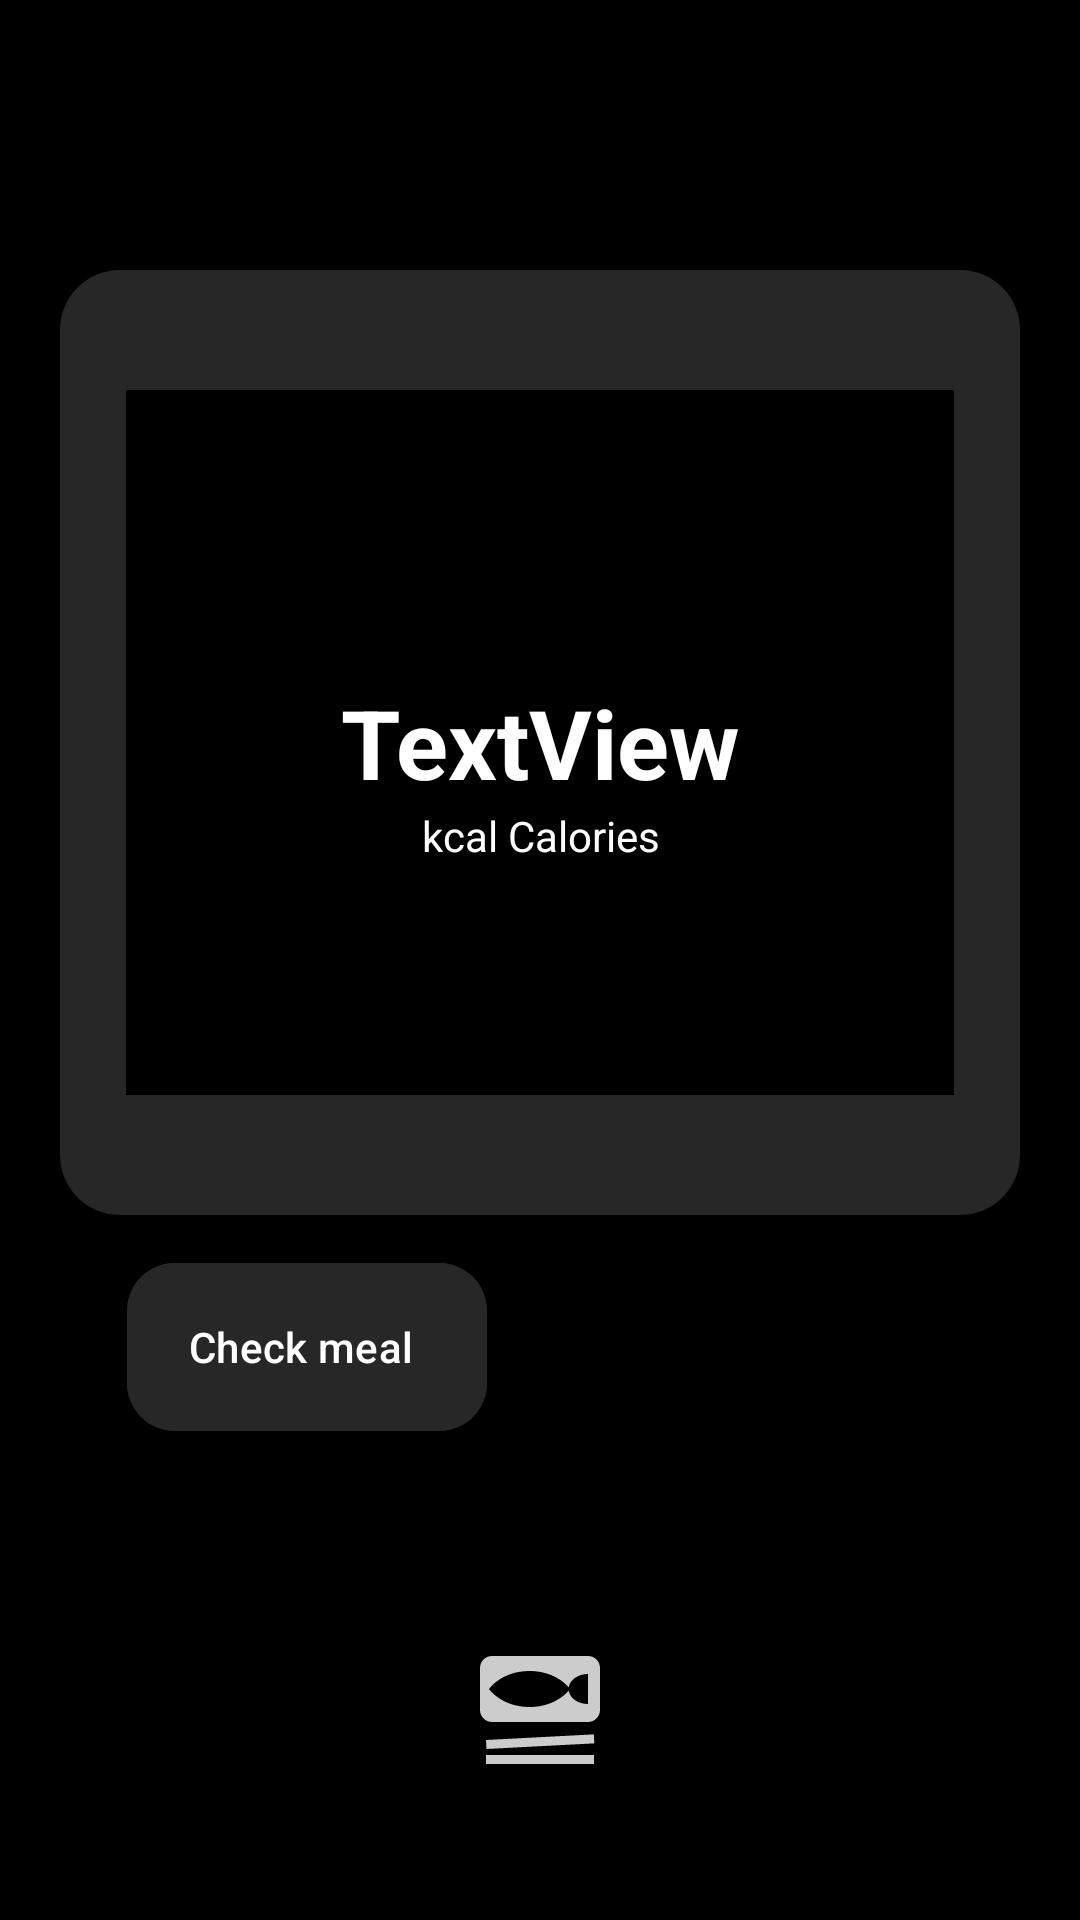

Reconstruct the res/layout file that produces this screen, plus the resources it refers to.
<!-- AndroidManifest.xml: application theme Theme.UiJust -->
<!-- res/layout/fragment_show.xml -->
<?xml version="1.0" encoding="utf-8"?>
<FrameLayout xmlns:android="http://schemas.android.com/apk/res/android"
    xmlns:tools="http://schemas.android.com/tools"
    android:layout_width="match_parent"
    android:layout_height="match_parent"
    xmlns:app="http://schemas.android.com/apk/res-auto"
    tools:context=".show">

    <androidx.constraintlayout.widget.ConstraintLayout
        android:layout_width="match_parent"
        android:layout_height="match_parent">

        <TextView
            android:id="@+id/bgCalories"
            android:layout_width="320dp"
            android:layout_height="315dp"
            android:layout_marginTop="90dp"
            android:background="@drawable/rounded_rectangle"

            app:layout_constraintEnd_toEndOf="parent"
            app:layout_constraintStart_toStartOf="parent"
            app:layout_constraintTop_toTopOf="parent" />

        <me.tankery.lib.circularseekbar.CircularSeekBar
            android:id="@+id/circularProgressCalories"
            android:layout_width="276dp"
            android:layout_height="235dp"
            android:background="@android:color/transparent"
            app:cs_circle_color="@color/mainColourShaded"
            app:cs_circle_progress_color="@color/mainColour"
            app:cs_circle_stroke_width="18dp"
            app:cs_disable_pointer="true"
            app:cs_end_angle="60"
            app:cs_max="100"
            app:cs_progress="20"
            app:cs_start_angle="120"
            app:layout_constraintBottom_toBottomOf="@id/bgCalories"
            app:layout_constraintEnd_toEndOf="@id/bgCalories"

            app:layout_constraintStart_toStartOf="@id/bgCalories"
            app:layout_constraintTop_toTopOf="@id/bgCalories" />

        <TextView
            android:id="@+id/txtShowCalories"
            android:layout_width="wrap_content"
            android:layout_height="wrap_content"
            android:background="@android:color/transparent"
            android:text="TextView"
            android:textColor="@color/white"
            android:textSize="32sp"
            android:textStyle="bold"
            app:layout_constraintBottom_toBottomOf="@id/circularProgressCalories"
            app:layout_constraintEnd_toEndOf="@id/circularProgressCalories"
            app:layout_constraintStart_toStartOf="@id/circularProgressCalories"
            app:layout_constraintTop_toTopOf="@id/circularProgressCalories" />

        <TextView
            android:id="@+id/txtExplainCalories"
            android:layout_width="wrap_content"
            android:layout_height="wrap_content"
            android:background="@android:color/transparent"
            android:text="kcal Calories"
            android:textColor="@color/white"
            android:textSize="14sp"
            app:layout_constraintEnd_toEndOf="@id/txtShowCalories"
            app:layout_constraintStart_toStartOf="@id/txtShowCalories"
            app:layout_constraintTop_toBottomOf="@id/txtShowCalories" />

        <com.google.android.material.floatingactionbutton.ExtendedFloatingActionButton
            android:id="@+id/fabCheckMeal"
            android:layout_width="wrap_content"
            android:layout_height="wrap_content"
            android:layout_gravity="bottom|end"
            android:layout_margin="16dp"
            android:layout_marginTop="12dp"
            android:backgroundTint="@color/blockBackground"
            android:contentDescription="description"
            android:text="@string/check_meal"
            android:textColor="@color/white"
            app:icon="@drawable/ic_nextarrow"
            app:iconTint="@color/white"
            app:layout_constraintEnd_toEndOf="parent"
            app:layout_constraintHorizontal_bias="0.127"
            app:layout_constraintStart_toStartOf="parent"
            app:layout_constraintTop_toBottomOf="@+id/bgCalories" />

        <include
            layout="@layout/fragment_add_meal"
            android:layout_width="match_parent"
            android:layout_height="wrap_content"
            android:layout_marginBottom="16dp"
            app:layout_constraintBottom_toBottomOf="parent"
            app:layout_constraintEnd_toEndOf="parent"
            app:layout_constraintStart_toStartOf="parent" />
    </androidx.constraintlayout.widget.ConstraintLayout>


</FrameLayout>
<!-- res/layout/fragment_add_meal.xml (included above) -->
<?xml version="1.0" encoding="utf-8"?>
<FrameLayout xmlns:android="http://schemas.android.com/apk/res/android"
    xmlns:app="http://schemas.android.com/apk/res-auto"
    xmlns:tools="http://schemas.android.com/tools"
    android:layout_width="match_parent"
    android:layout_height="wrap_content"
    tools:context=".AddMealFragment">

    <androidx.constraintlayout.widget.ConstraintLayout
        android:layout_width="match_parent"
        android:layout_height="wrap_content"
        android:background="@android:color/transparent">

        <ImageButton
            android:id="@+id/btnAddMeal"
            android:layout_width="48dp"
            android:layout_height="48dp"
            android:layout_marginBottom="30dp"
            android:contentDescription="Add meal"
            app:layout_constraintBottom_toBottomOf="parent"
            app:layout_constraintEnd_toEndOf="parent"
            app:layout_constraintStart_toStartOf="parent"
            android:background="@drawable/ic_meal"
            />
    </androidx.constraintlayout.widget.ConstraintLayout>

</FrameLayout>
<!-- resources referenced by this layout -->
<resources>
  <color name="blockBackground">#272727</color>
  <color name="mainColour">#93FC24</color>
  <color name="mainColourShaded">#B1FFB1</color>
  <color name="white">#FFFFFFFF</color>
  <!-- drawable ic_meal (drawable-anydpi) -->
  <vector xmlns:android="http://schemas.android.com/apk/res/android"
      android:width="24dp"
      android:height="24dp"
      android:viewportWidth="24"
      android:viewportHeight="24"
      android:tint="#FFFFFF"
      android:alpha="0.8">
    <path
        android:fillColor="@android:color/white"
        android:pathData="M21.05,17.56L3.08,18.5L3,17l17.98,-0.94L21.05,17.56zM21,19.48H3v1.5h18V19.48zM22,5v7c0,1.1 -0.9,2 -2,2H4c-1.1,0 -2,-0.9 -2,-2V5c0,-1.1 0.9,-2 2,-2h16C21.1,3 22,3.9 22,5zM20,6c-1.68,0 -3.04,0.98 -3.21,2.23C16.15,7.5 14.06,5.5 10.25,5.5c-4.67,0 -6.75,3 -6.75,3s2.08,3 6.75,3c3.81,0 5.9,-2 6.54,-2.73C16.96,10.02 18.32,11 20,11V6z"/>
  </vector>
  <!-- drawable rounded_rectangle (drawable) -->
  <?xml version="1.0" encoding="utf-8"?>
  <shape xmlns:android="http://schemas.android.com/apk/res/android" android:shape="rectangle">
  
      <solid android:color="@color/blockBackground"/>
      <corners android:radius="20dp"/>
  
  </shape>
  <string name="check_meal">Check meal</string>
  <style name="Theme.UiJust" parent="Base.Theme.UiJust" />
  <style name="Base.Theme.UiJust" parent="Theme.Material3.DayNight.NoActionBar">
          
          
          <item name="android:background">@color/black</item>
      </style>
  <color name="black">#FF000000</color>
</resources>
